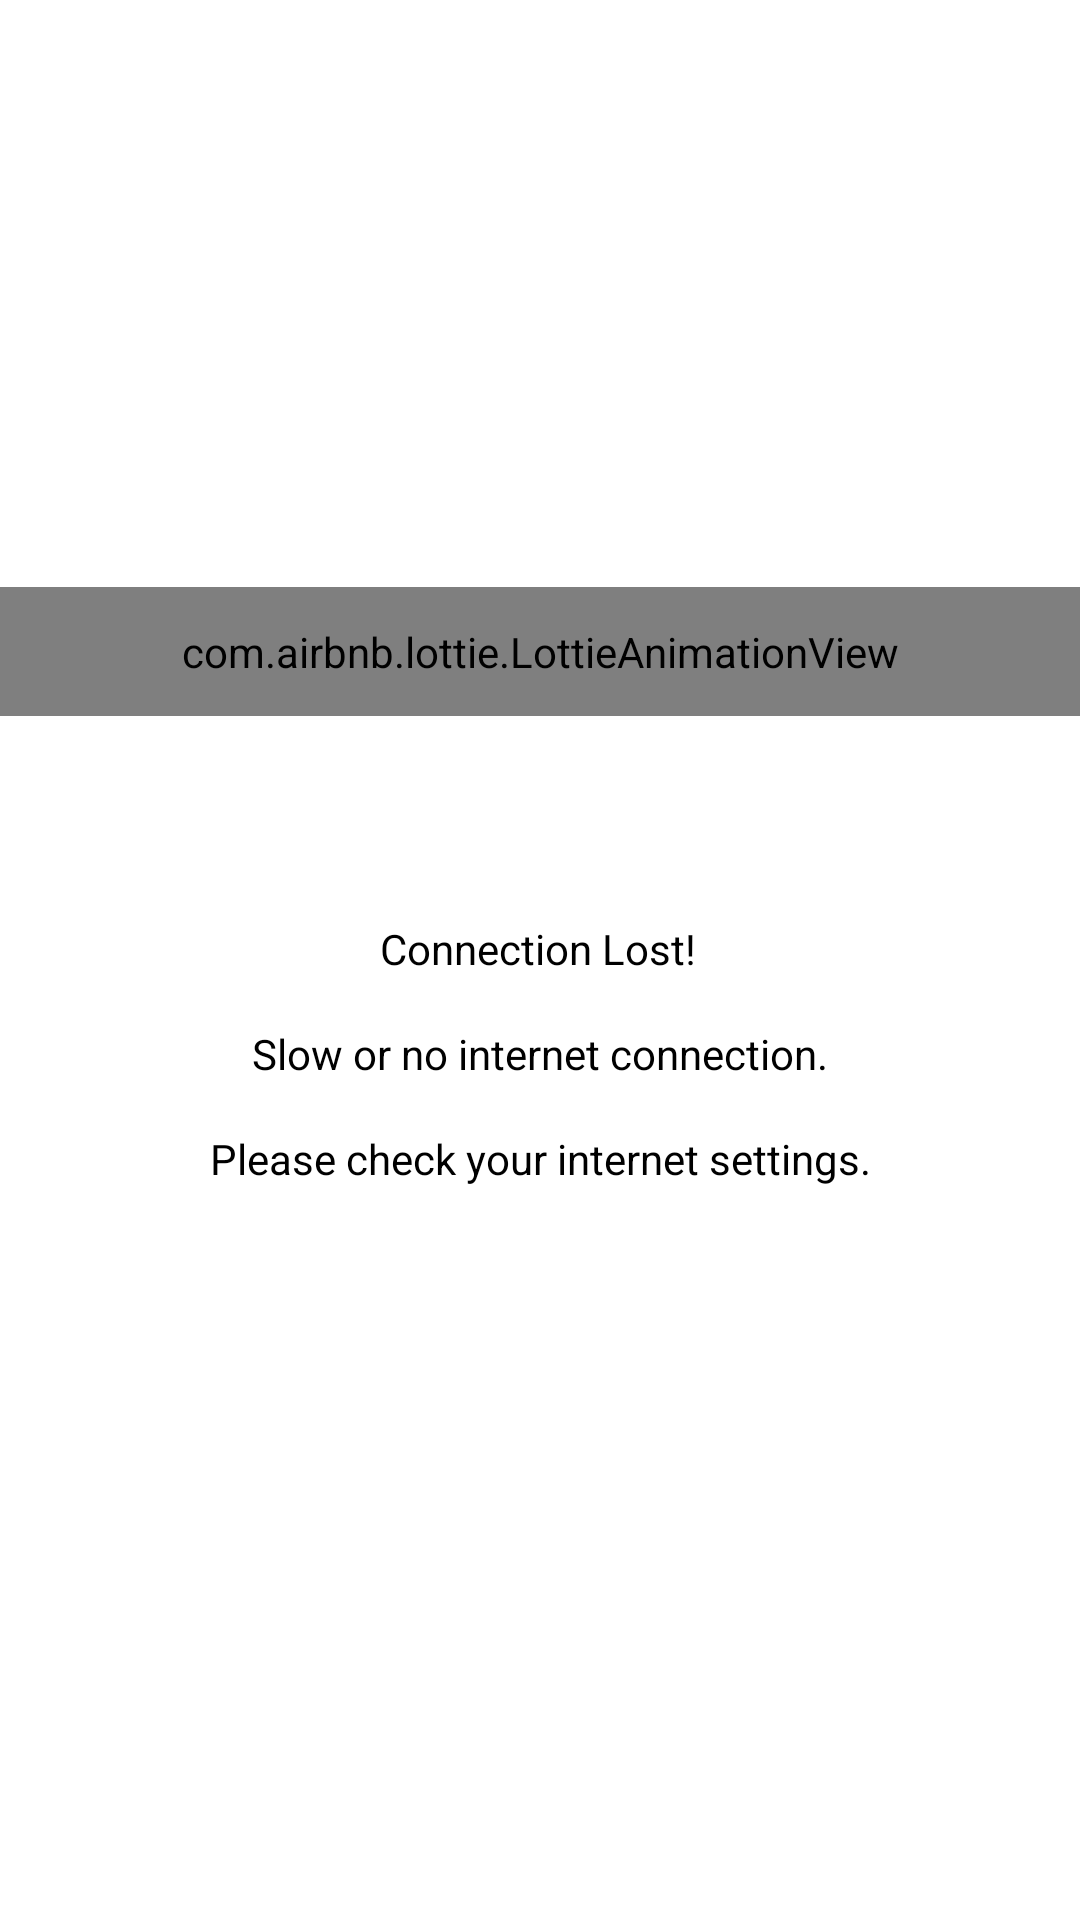

Write the Android layout XML for this screen, with the resource values it uses.
<!-- AndroidManifest.xml: application theme Theme.StackOverflowClone -->
<!-- res/layout/fragment_no_connection.xml -->
<?xml version="1.0" encoding="utf-8"?>
<FrameLayout xmlns:android="http://schemas.android.com/apk/res/android"
    xmlns:tools="http://schemas.android.com/tools"
    android:layout_width="match_parent"
    android:layout_height="match_parent"
    xmlns:app="http://schemas.android.com/apk/res-auto"
    tools:context=".view.NoConnectionFragment">

    <androidx.constraintlayout.widget.ConstraintLayout
        android:layout_width="match_parent"
        android:layout_height="match_parent">

        <com.airbnb.lottie.LottieAnimationView
            android:id="@+id/animationView"
            android:layout_width="match_parent"
            android:layout_height="wrap_content"
            android:padding="12dp"
            app:layout_constraintBottom_toBottomOf="parent"
            app:layout_constraintEnd_toEndOf="parent"
            app:layout_constraintHorizontal_bias="0.0"
            app:layout_constraintStart_toStartOf="parent"
            app:layout_constraintTop_toTopOf="parent"
            app:layout_constraintVertical_bias="0.328"
            app:lottie_loop="true"
            app:lottie_autoPlay="true"
            app:lottie_rawRes="@raw/no_internet_animation" />

        <TextView
            android:id="@+id/textView6"
            android:layout_width="wrap_content"
            android:layout_height="wrap_content"
            android:layout_marginTop="68dp"
            android:text="Connection Lost!"
            app:layout_constraintEnd_toEndOf="parent"
            app:layout_constraintHorizontal_bias="0.498"
            app:layout_constraintStart_toStartOf="parent"
            app:layout_constraintTop_toBottomOf="@+id/animationView" />

        <TextView
            android:id="@+id/textView7"
            android:layout_width="wrap_content"
            android:layout_height="wrap_content"
            android:layout_marginTop="16dp"
            android:text="Slow or no internet connection."
            app:layout_constraintEnd_toEndOf="parent"
            app:layout_constraintHorizontal_bias="0.5"
            app:layout_constraintStart_toStartOf="parent"
            app:layout_constraintTop_toBottomOf="@+id/textView6" />

        <TextView
            android:id="@+id/textView8"
            android:layout_width="wrap_content"
            android:layout_height="wrap_content"
            android:layout_marginTop="16dp"
            android:text="Please check your internet settings."
            app:layout_constraintEnd_toEndOf="parent"
            app:layout_constraintHorizontal_bias="0.5"
            app:layout_constraintStart_toStartOf="parent"
            app:layout_constraintTop_toBottomOf="@+id/textView7" />

    </androidx.constraintlayout.widget.ConstraintLayout>

</FrameLayout>
<!-- resources referenced by this layout -->
<resources>
  <style name="Theme.StackOverflowClone" parent="Theme.MaterialComponents.DayNight.NoActionBar">
          
          <item name="colorPrimary">@color/primaryColor</item>
          <item name="colorPrimaryVariant">@color/primaryLightColor</item>
          <item name="colorOnPrimary">@color/primaryDarkColor</item>
          
          <item name="colorSecondary">@color/secondaryColor</item>
          <item name="colorSecondaryVariant">@color/secondaryLightColor</item>
          <item name="colorOnSecondary">@color/secondaryDarkColor</item>
          
          <item name="android:statusBarColor" tools:targetApi="l">?attr/colorPrimaryVariant</item>
          
          <item name="android:textColor">@color/primaryTextColor</item>
          <item name="android:textColorSecondary">@color/secondaryTextColor</item>
      </style>
  <color name="primaryColor">#f48024</color>
  <color name="primaryLightColor">#ffb155</color>
  <color name="primaryDarkColor">#bb5200</color>
  <color name="secondaryColor">#798087</color>
  <color name="secondaryLightColor">#a8afb7</color>
  <color name="secondaryDarkColor">#4d545a</color>
  <color name="primaryTextColor">#000000</color>
  <color name="secondaryTextColor">#000000</color>
</resources>
